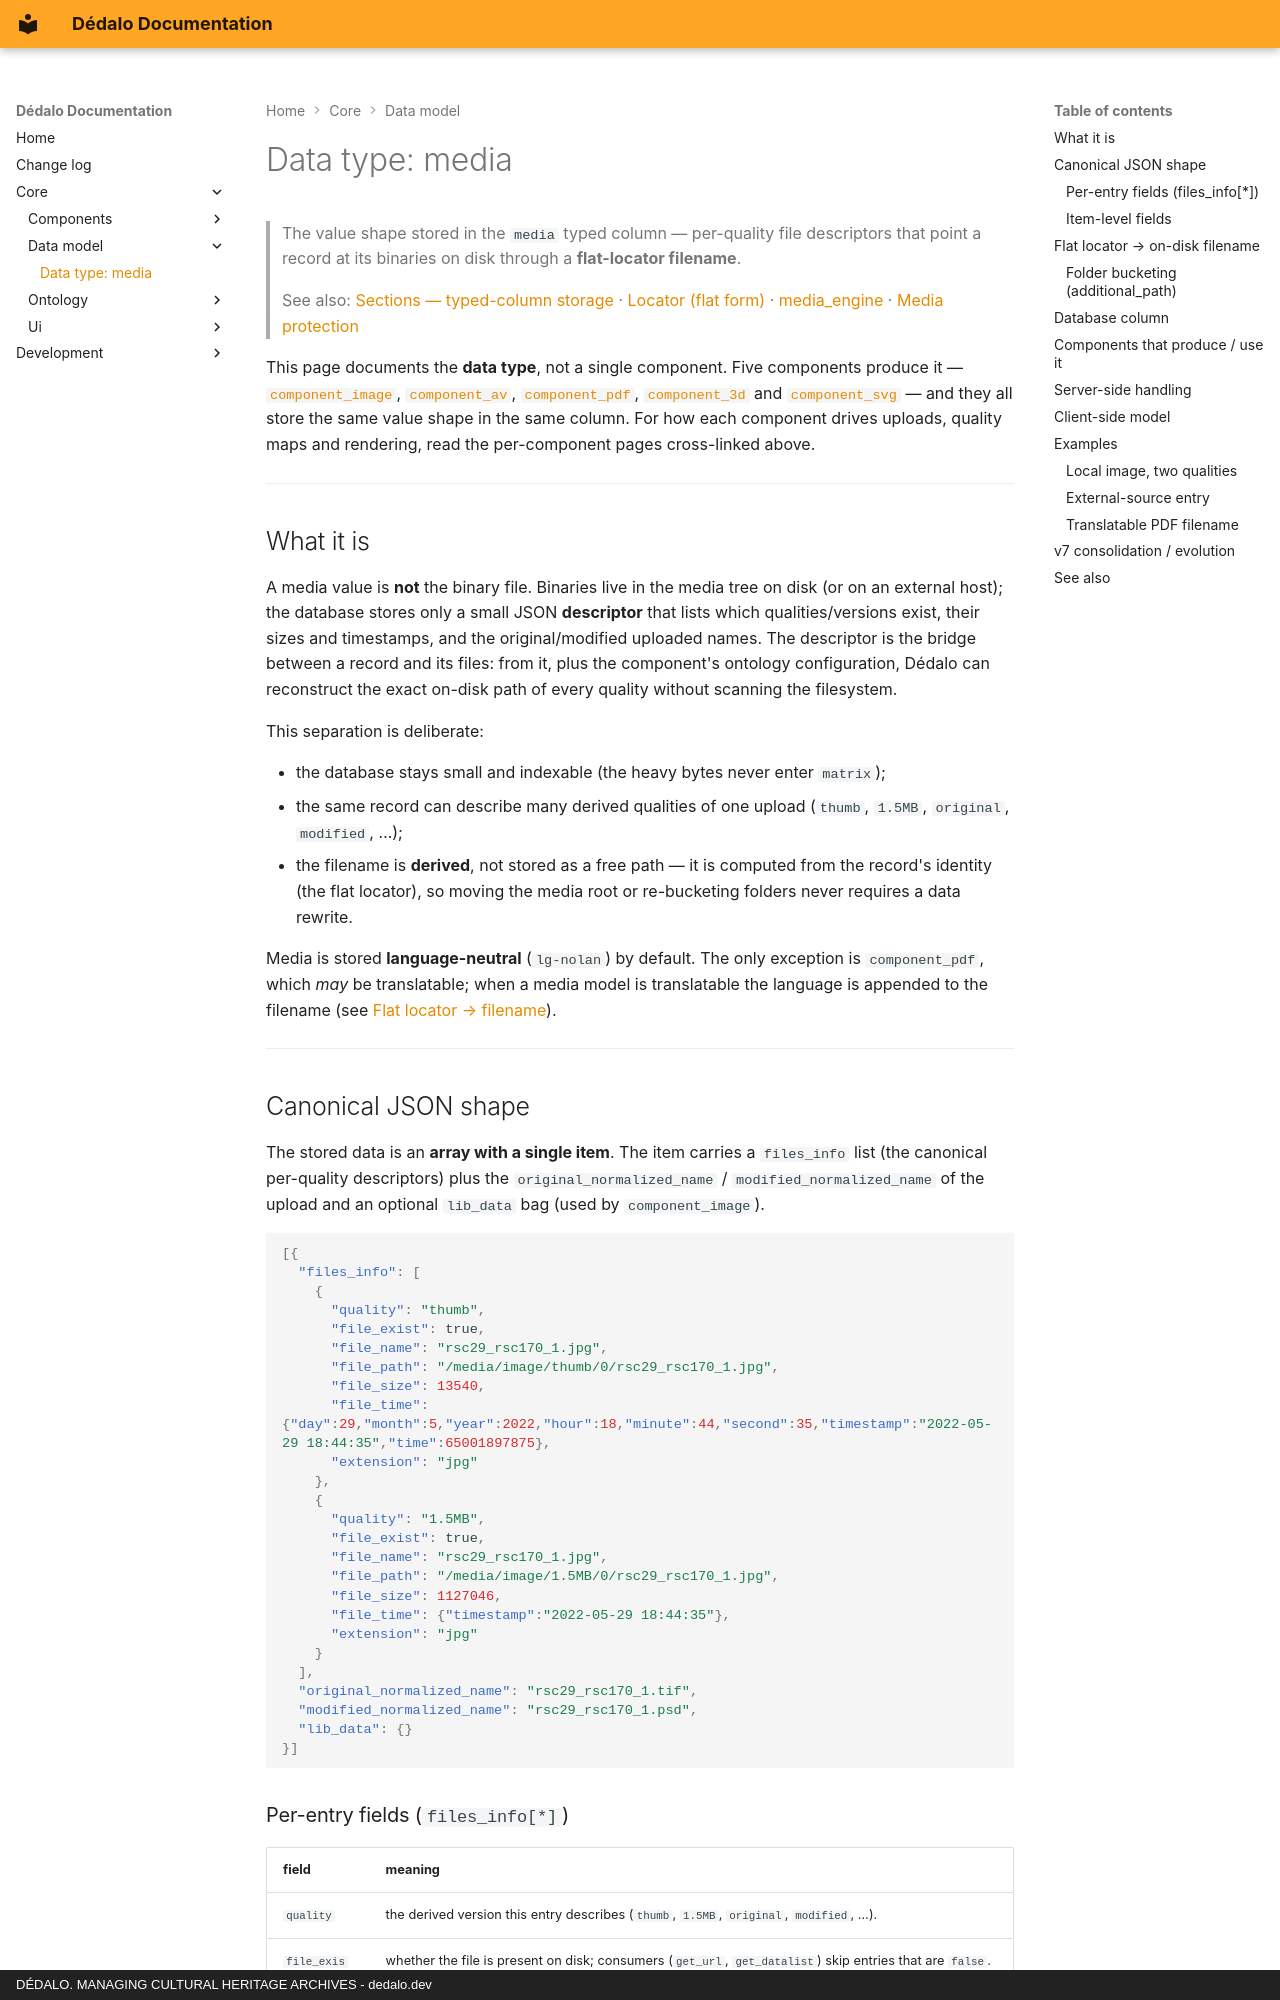

repository: renderpci/dedalo · page: core/data_model/media/index.html · generator: mkdocs · copyright: DÉDALO. MANAGING CULTURAL HERITAGE ARCHIVES - dedalo.dev

# Data type: media

> The value shape stored in the `media` typed column — per-quality file
> descriptors that point a record at its binaries on disk through a
> **flat-locator filename**.

> See also: [Sections — typed-column storage](../sections/index.md) ·
> [Locator (flat form)](../locator.md) ·
> [media_engine](../system/media_engine.md) ·
> [Media protection](../system/media_protection.md)

This page documents the **data type**, not a single component. Five components
produce it — [`component_image`](../components/component_image.md),
[`component_av`](../components/component_av.md),
[`component_pdf`](../components/component_pdf.md),
[`component_3d`](../components/component_3d.md) and
[`component_svg`](../components/component_svg.md) — and they all store the same
value shape in the same column. For how each component drives uploads, quality
maps and rendering, read the per-component pages cross-linked above.

---

## What it is

A media value is **not** the binary file. Binaries live in the media tree on
disk (or on an external host); the database stores only a small JSON
**descriptor** that lists which qualities/versions exist, their sizes and
timestamps, and the original/modified uploaded names. The descriptor is the
bridge between a record and its files: from it, plus the component's ontology
configuration, Dédalo can reconstruct the exact on-disk path of every quality
without scanning the filesystem.

This separation is deliberate:

- the database stays small and indexable (the heavy bytes never enter `matrix`);
- the same record can describe many derived qualities of one upload
  (`thumb`, `1.5MB`, `original`, `modified`, …);
- the filename is **derived**, not stored as a free path — it is computed from
  the record's identity (the flat locator), so moving the media root or
  re-bucketing folders never requires a data rewrite.

Media is stored **language-neutral** (`lg-nolan`) by default. The only
exception is `component_pdf`, which *may* be translatable; when a media model is
translatable the language is appended to the filename (see
[Flat locator → filename](#flat-locator-on-disk-filename)).

---

## Canonical JSON shape

The stored data is an **array with a single item**. The item carries a
`files_info` list (the canonical per-quality descriptors) plus the
`original_normalized_name` / `modified_normalized_name` of the upload and an
optional `lib_data` bag (used by `component_image`).

```json
[{
  "files_info": [
    {
      "quality": "thumb",
      "file_exist": true,
      "file_name": "rsc29_rsc170_1.jpg",
      "file_path": "/media/image/thumb/0/rsc29_rsc170_1.jpg",
      "file_size": 13540,
      "file_time": {"day":29,"month":5,"year":2022,"hour":18,"minute":44,"second":35,"timestamp":"2022-05-29 18:44:35","time":65001897875},
      "extension": "jpg"
    },
    {
      "quality": "1.5MB",
      "file_exist": true,
      "file_name": "rsc29_rsc170_1.jpg",
      "file_path": "/media/image/1.5MB/0/rsc29_rsc170_1.jpg",
      "file_size": 1127046,
      "file_time": {"timestamp":"2022-05-29 18:44:35"},
      "extension": "jpg"
    }
  ],
  "original_normalized_name": "rsc29_rsc170_1.tif",
  "modified_normalized_name": "rsc29_rsc170_1.psd",
  "lib_data": {}
}]
```
